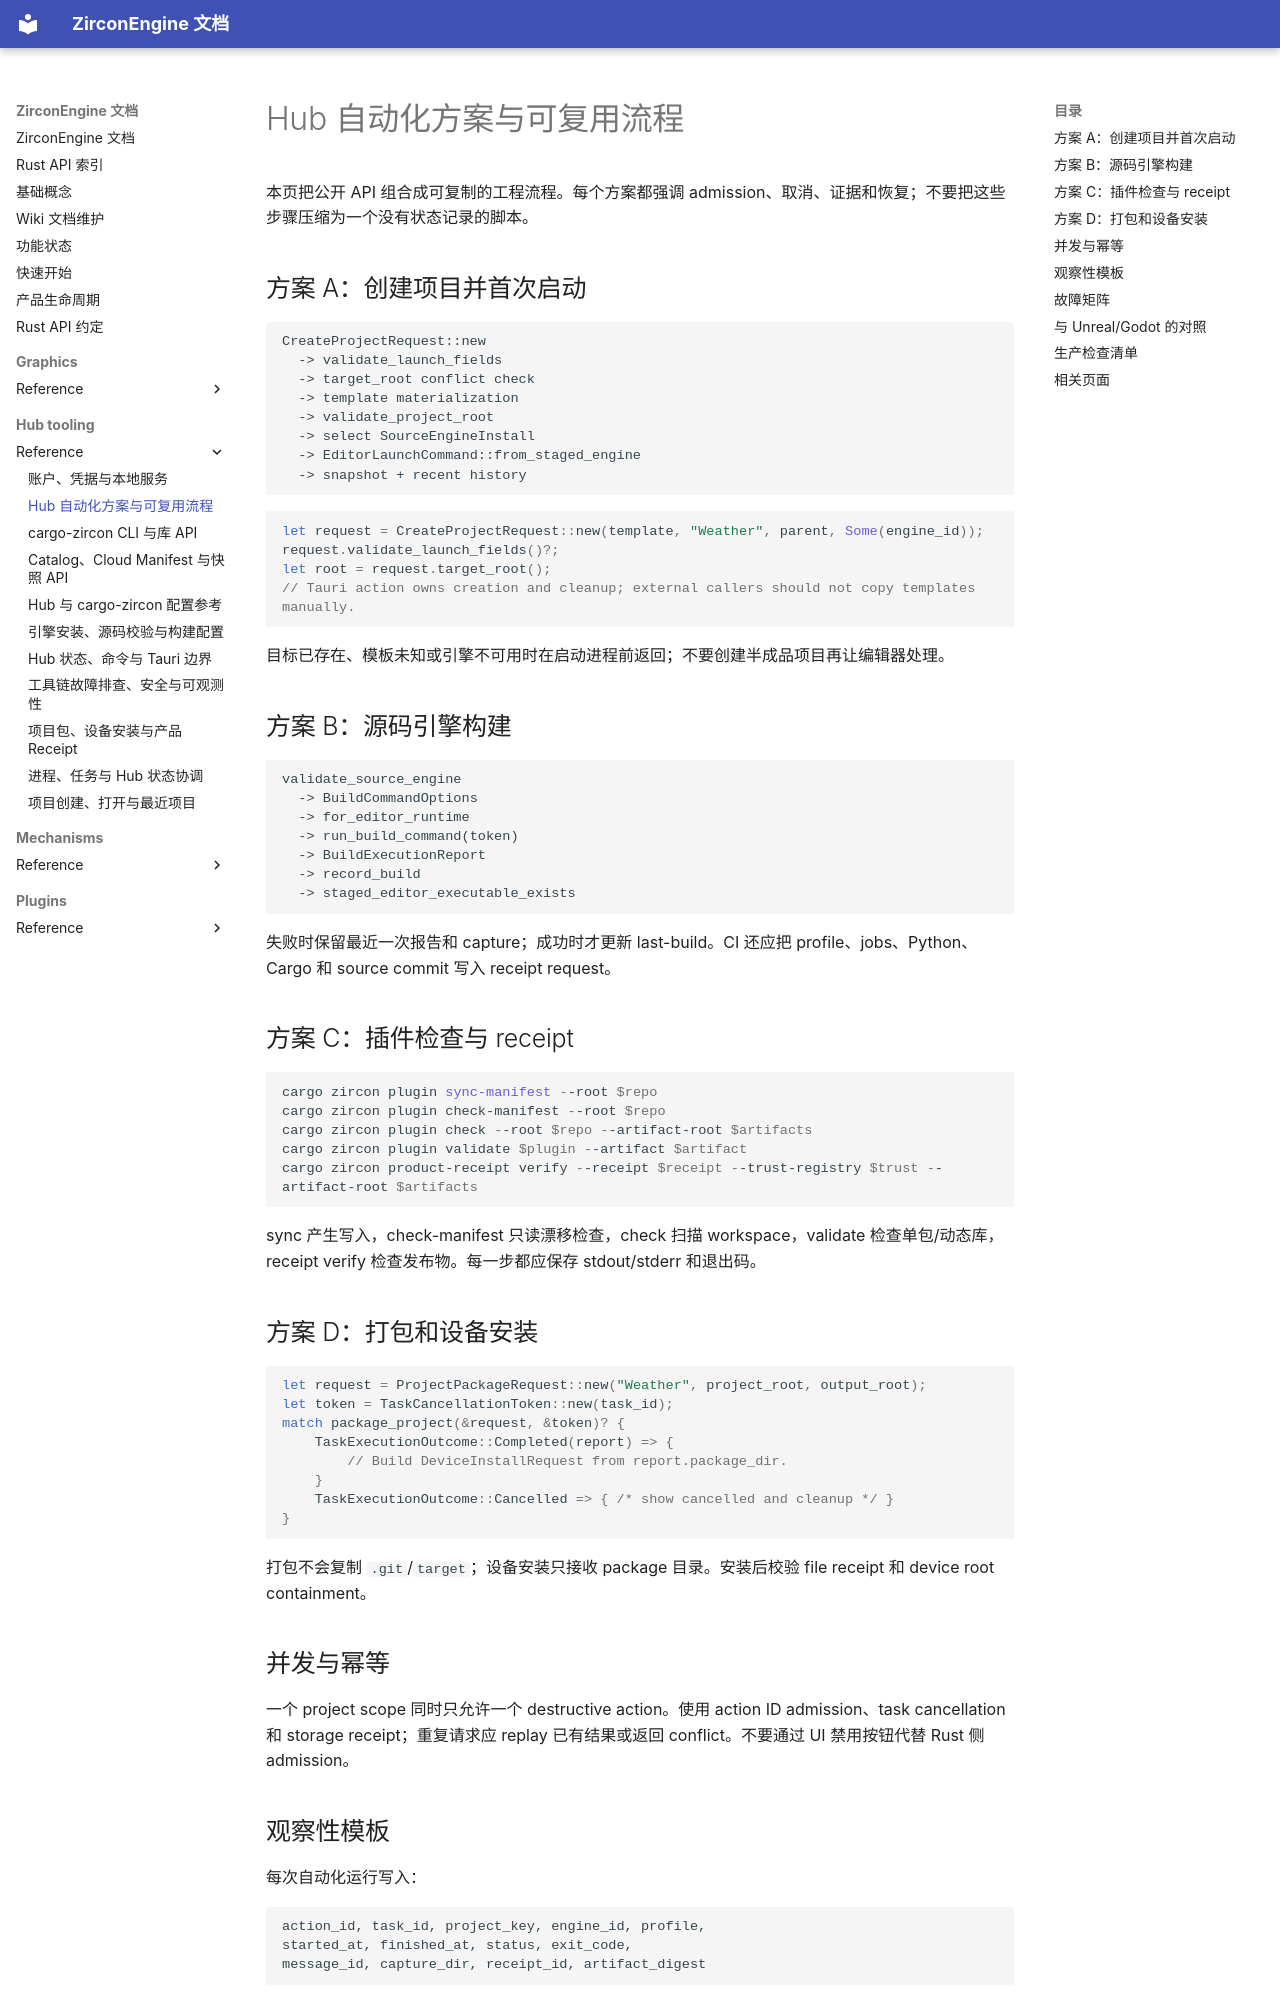

repository: He-Jiahui/ZirconEngine · page: hub-tooling/reference/automation-recipes/index.html · generator: mkdocs

---
related_code:
  - zircon_hub/src/tauri_app/runtime_state
  - zircon_hub/src/build
  - tools/cargo/src/main.rs
  - tools/cargo/src/product_receipt_cli
implementation_files:
  - zircon_hub/src/tauri_app/runtime_state
  - tools/cargo/src
plan_sources:
  - docs/plans/optimize/zircon_tooling/03-export-preset-build-cook-pack-platform-bundle-release-review.md
tests:
  - zircon_hub/src/tauri_app/runtime_state
  - tools/cargo/src
doc_type: recipe-guide
---

# Hub 自动化方案与可复用流程

本页把公开 API 组合成可复制的工程流程。每个方案都强调 admission、取消、证据和恢复；不要把这些步骤压缩为一个没有状态记录的脚本。

## 方案 A：创建项目并首次启动

```text
CreateProjectRequest::new
  -> validate_launch_fields
  -> target_root conflict check
  -> template materialization
  -> validate_project_root
  -> select SourceEngineInstall
  -> EditorLaunchCommand::from_staged_engine
  -> snapshot + recent history
```

```rust
let request = CreateProjectRequest::new(template, "Weather", parent, Some(engine_id));
request.validate_launch_fields()?;
let root = request.target_root();
// Tauri action owns creation and cleanup; external callers should not copy templates manually.
```

目标已存在、模板未知或引擎不可用时在启动进程前返回；不要创建半成品项目再让编辑器处理。

## 方案 B：源码引擎构建

```text
validate_source_engine
  -> BuildCommandOptions
  -> for_editor_runtime
  -> run_build_command(token)
  -> BuildExecutionReport
  -> record_build
  -> staged_editor_executable_exists
```

失败时保留最近一次报告和 capture；成功时才更新 last-build。CI 还应把 profile、jobs、Python、Cargo 和 source commit 写入 receipt request。

## 方案 C：插件检查与 receipt

```powershell
cargo zircon plugin sync-manifest --root $repo
cargo zircon plugin check-manifest --root $repo
cargo zircon plugin check --root $repo --artifact-root $artifacts
cargo zircon plugin validate $plugin --artifact $artifact
cargo zircon product-receipt verify --receipt $receipt --trust-registry $trust --artifact-root $artifacts
```

sync 产生写入，check-manifest 只读漂移检查，check 扫描 workspace，validate 检查单包/动态库，receipt verify 检查发布物。每一步都应保存 stdout/stderr 和退出码。
